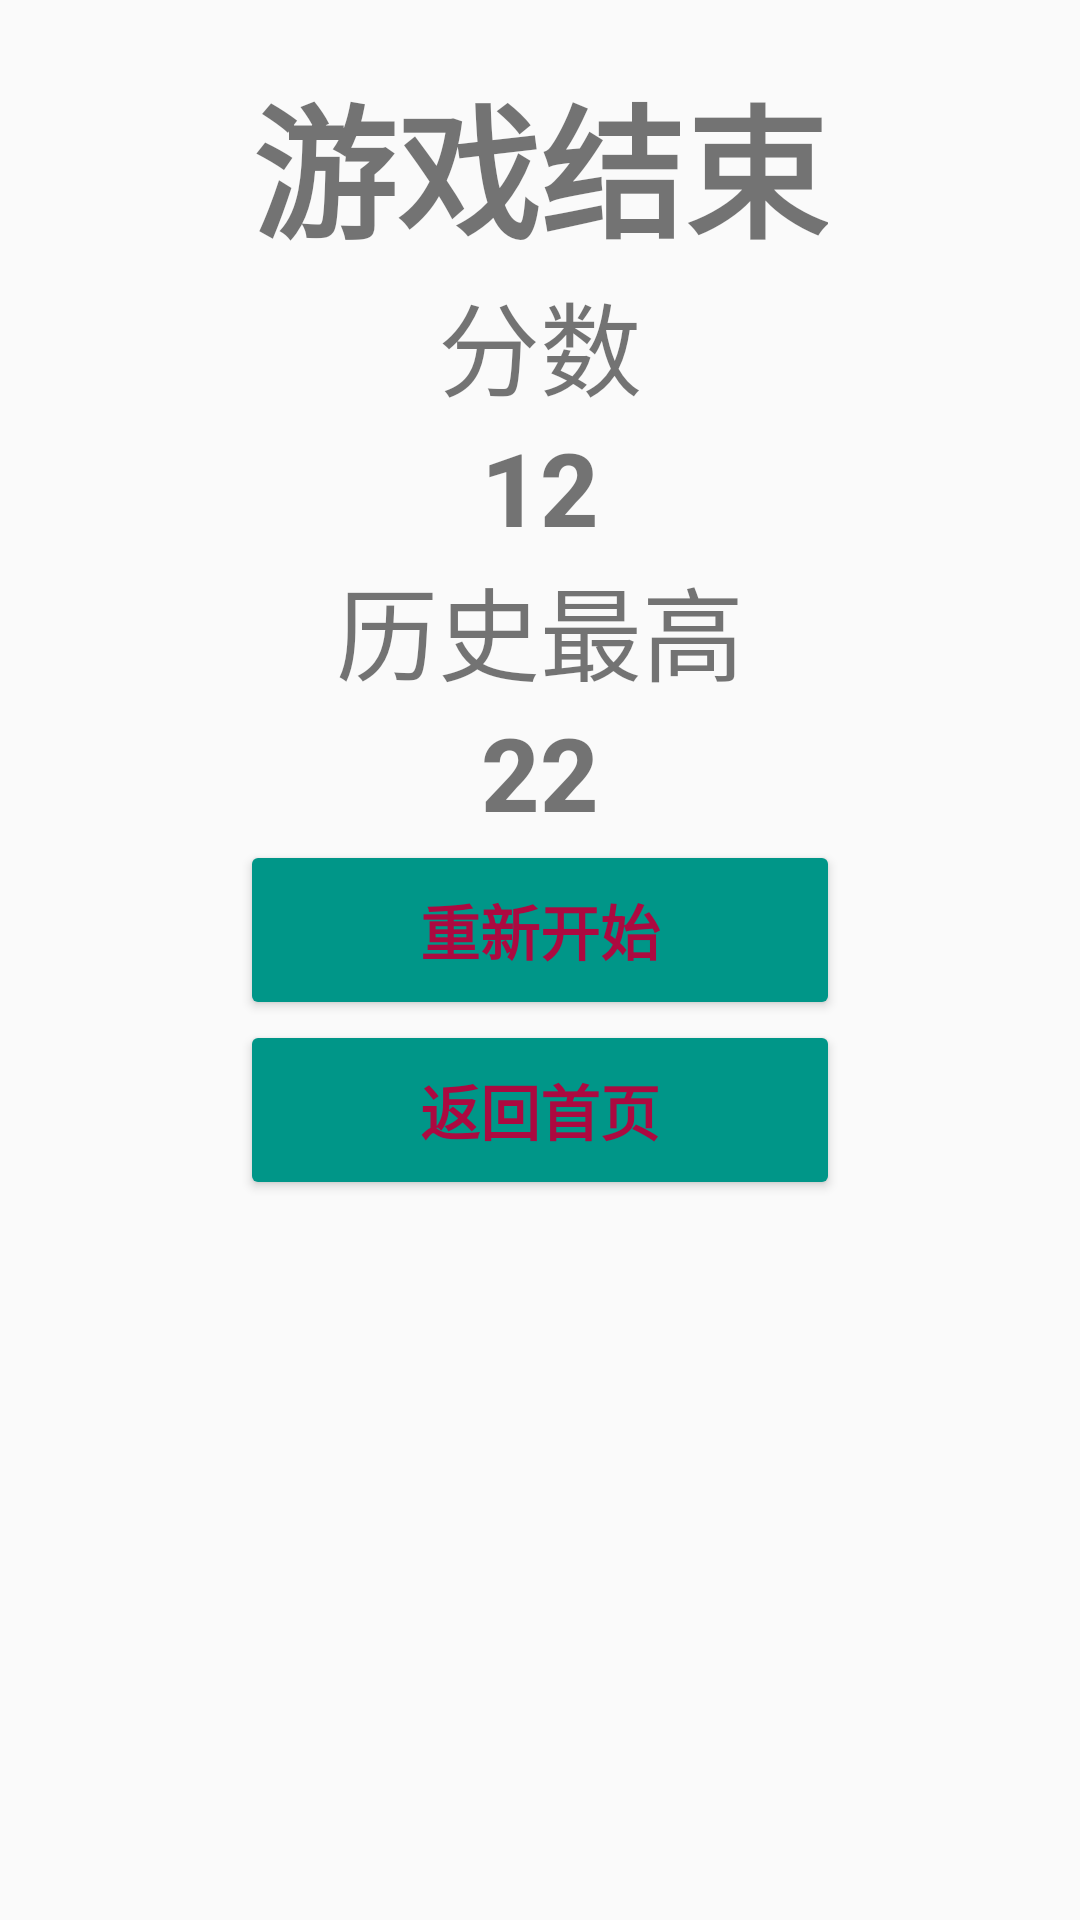

Write the Android layout XML for this screen, with the resource values it uses.
<!-- AndroidManifest.xml: application theme Theme.FlappyBird -->
<!-- res/layout/activity_result.xml -->
<?xml version="1.0" encoding="utf-8"?>
<androidx.constraintlayout.widget.ConstraintLayout xmlns:android="http://schemas.android.com/apk/res/android"
    xmlns:app="http://schemas.android.com/apk/res-auto"
    xmlns:tools="http://schemas.android.com/tools"
    android:layout_width="match_parent"
    android:layout_height="match_parent"
    android:background="@drawable/login"
    tools:context=".ui.ResultActivity">

    <androidx.core.widget.NestedScrollView
        android:layout_width="match_parent"
        android:layout_height="match_parent">
        <androidx.constraintlayout.widget.ConstraintLayout
            android:layout_width="match_parent"
            android:layout_height="match_parent">

            <TextView
                android:id="@+id/txt_game_over"
                android:layout_width="wrap_content"
                android:layout_height="wrap_content"
                android:layout_marginTop="20dp"
                android:fontFamily="sans-serif-black"
                android:text="游戏结束"
                android:textSize="48sp"
                app:layout_constraintEnd_toEndOf="parent"
                app:layout_constraintStart_toStartOf="parent"
                app:layout_constraintTop_toTopOf="parent" />

            <TextView
                android:id="@+id/txt_score"
                android:layout_width="wrap_content"
                android:layout_height="wrap_content"
                android:text="分数"
                android:textSize="34sp"
                app:layout_constraintEnd_toEndOf="parent"
                app:layout_constraintStart_toStartOf="parent"
                app:layout_constraintTop_toBottomOf="@+id/txt_game_over" />

            <TextView
                android:id="@+id/score"
                android:layout_width="wrap_content"
                android:layout_height="wrap_content"
                android:fontFamily="sans-serif-medium"
                android:text="12"
                android:textSize="34sp"
                android:textStyle="bold"
                app:layout_constraintEnd_toEndOf="parent"
                app:layout_constraintStart_toStartOf="parent"
                app:layout_constraintTop_toBottomOf="@+id/txt_score" />

            <TextView
                android:id="@+id/txt_best_score"
                android:layout_width="wrap_content"
                android:layout_height="wrap_content"
                android:text="历史最高"
                android:textSize="34sp"
                app:layout_constraintEnd_toEndOf="parent"
                app:layout_constraintStart_toStartOf="parent"
                app:layout_constraintTop_toBottomOf="@+id/score" />

            <TextView
                android:id="@+id/best_score"
                android:layout_width="wrap_content"
                android:layout_height="wrap_content"
                android:fontFamily="sans-serif-medium"
                android:text="22"
                android:textSize="34sp"
                android:textStyle="bold"
                app:layout_constraintEnd_toEndOf="parent"
                app:layout_constraintStart_toStartOf="parent"
                app:layout_constraintTop_toBottomOf="@+id/txt_best_score" />

            <Button
                android:id="@+id/btn_restart"
                android:layout_width="200dp"
                android:layout_height="60dp"
                android:layout_marginBottom="128dp"
                android:backgroundTint="#009688"
                android:text="重新开始"
                android:textAllCaps="true"
                android:textColor="#AC0940"
                android:textSize="20sp"
                android:textStyle="bold"
                app:cornerRadius="2dp"
                app:layout_constraintEnd_toEndOf="parent"
                app:layout_constraintStart_toStartOf="parent"
                app:layout_constraintTop_toBottomOf="@+id/best_score"/>

            <Button
                android:id="@+id/btn_return"
                android:layout_width="200dp"
                android:layout_height="60dp"
                android:layout_marginBottom="20dp"
                android:backgroundTint="#009688"
                android:text="返回首页"
                android:textAllCaps="true"
                android:textColor="#AC0940"
                android:textSize="20sp"
                android:textStyle="bold"
                app:cornerRadius="2dp"
                app:layout_constraintTop_toBottomOf="@id/btn_restart"
                app:layout_constraintEnd_toEndOf="parent"
                app:layout_constraintStart_toStartOf="parent" />

        </androidx.constraintlayout.widget.ConstraintLayout>
    </androidx.core.widget.NestedScrollView>

</androidx.constraintlayout.widget.ConstraintLayout>
<!-- resources referenced by this layout -->
<resources>
  <style name="Theme.FlappyBird" parent="Theme.AppCompat.Light.NoActionBar">
          
          <item name="colorPrimary">@color/purple_500</item>
          <item name="colorPrimaryVariant">@color/purple_700</item>
          <item name="colorOnPrimary">@color/white</item>
          
          <item name="colorSecondary">@color/teal_200</item>
          <item name="colorSecondaryVariant">@color/teal_700</item>
          <item name="colorOnSecondary">@color/black</item>
          
          <item name="android:statusBarColor">?attr/colorPrimaryVariant</item>
          
      </style>
  <!-- not gathered from this repository: default colours our renderer supplied (Android Studio template values) -->
  <color name="purple_500">#FF6200EE</color>
  <color name="purple_700">#FF3700B3</color>
  <color name="teal_200">#FF03DAC5</color>
  <color name="teal_700">#FF018786</color>
  <color name="black">#FF000000</color>
  <color name="white">#FFFFFFFF</color>
</resources>
